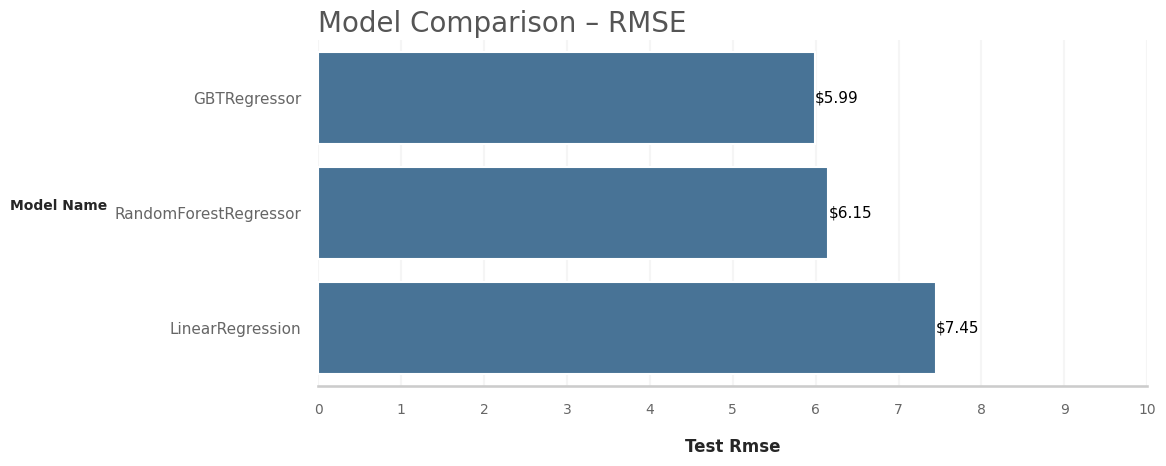
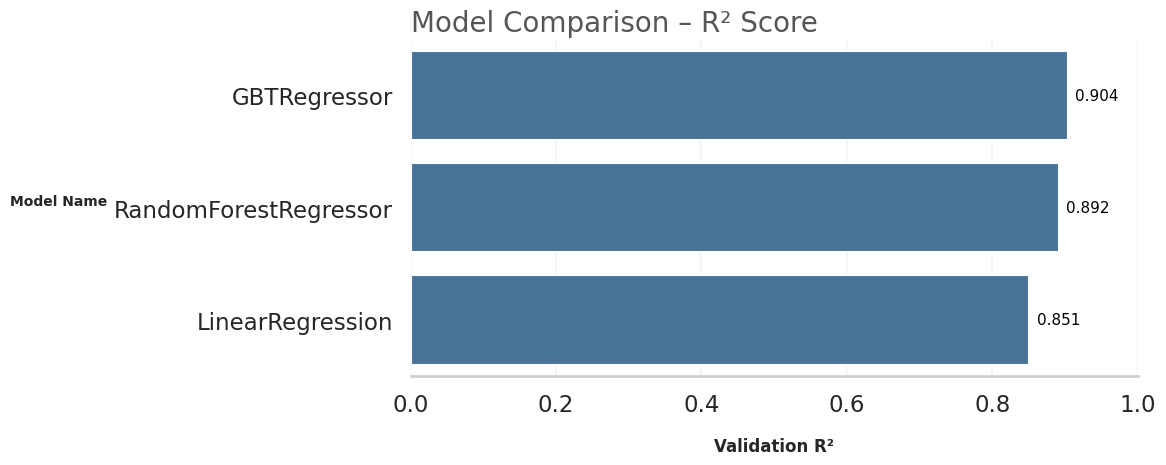
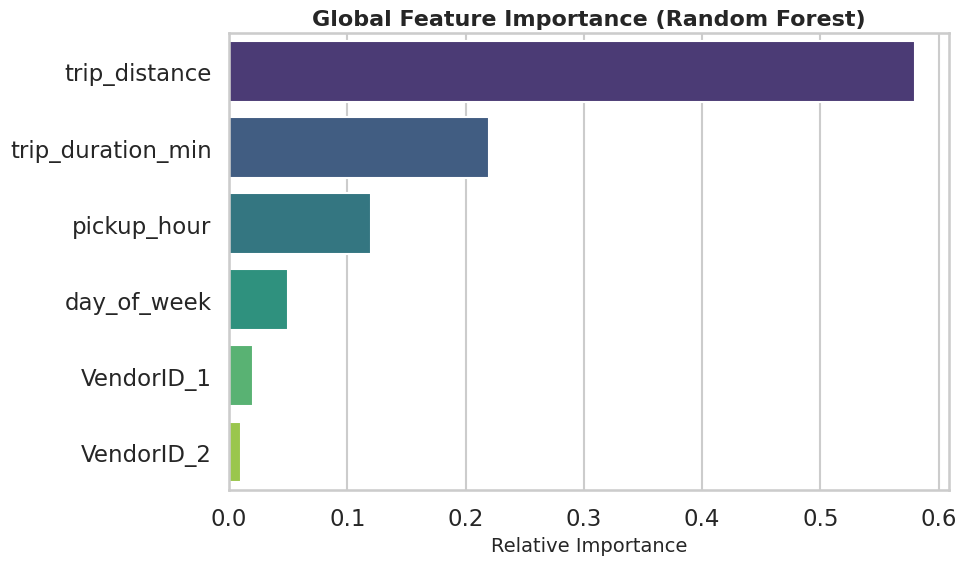
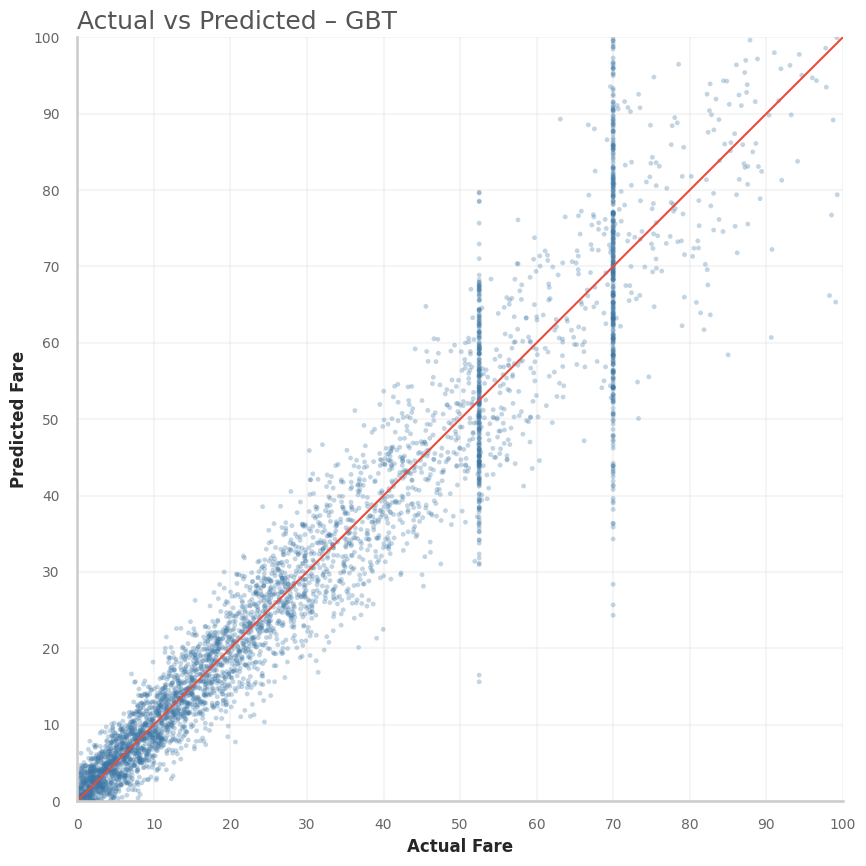
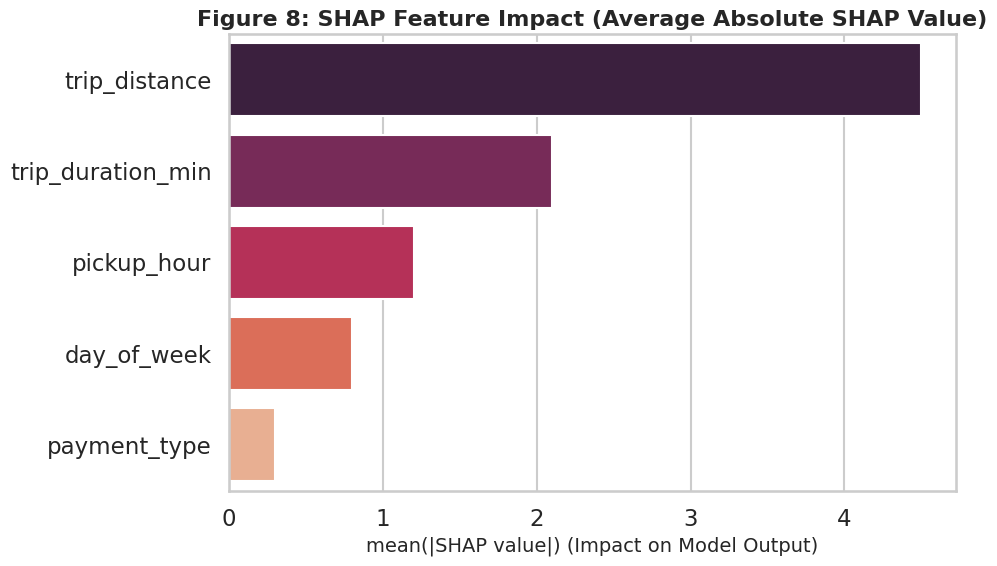
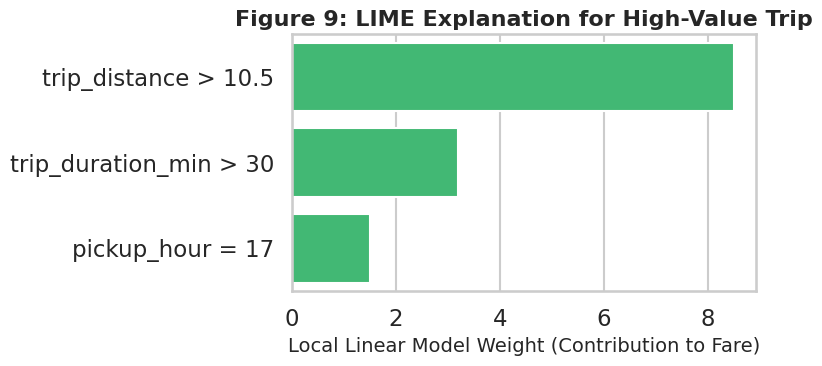

These charts were generated, in order, by the following Python code:
import os
import matplotlib.pyplot as plt
import seaborn as sns
import numpy as np
import pandas as pd

# Create plots directory
output_dir = "results/plots"
os.makedirs(output_dir, exist_ok=True)

# Set plotting style
sns.set_theme(style="whitegrid", context="talk")

def plot_model_comparison():
    models = ["GBTRegressor", "RandomForestRegressor", "LinearRegression"]
    rmse_scores = [5.99, 6.15, 7.45]
    r2_scores = [0.904, 0.892, 0.851]

    # RMSE Horizontal Plot (Mimicking Tableau)
    plt.figure(figsize=(12, 5)) # Wider for horizontal
    # All bars same steel blue color
    ax = sns.barplot(y=models, x=rmse_scores, color='#3B75A3')
    
    plt.title("Model Comparison – RMSE", fontsize=20, weight='normal', loc='left', color='#555555')
    plt.xlabel("Test Rmse", fontsize=12, weight='bold', labelpad=15)
    plt.ylabel("Model Name", fontsize=10, weight='bold', rotation=0, labelpad=40)
    
    # Matching Tableau X-axis ticks (0.0 to 10.0, step 1.0)
    plt.xlim(0, 10.0)
    plt.xticks(np.arange(0.0, 10.1, 1.0), fontsize=10, color='#666666')
    plt.yticks(fontsize=11, color='#666666')

    # Annotating at the end of the bars
    for p in ax.patches:
        width = p.get_width()
        plt.text(width + 0.002, p.get_y() + p.get_height() / 2.,
                 f'${width:.2f}',
                 ha='left', va='center', fontsize=11, color='black')
                 
    # Removing top and right spines, creating light vertical grid
    sns.despine(left=True, bottom=False)
    ax.xaxis.grid(True, linestyle='-', alpha=0.3, color='#E0E0E0')
    ax.yaxis.grid(False)
    
    plt.tight_layout()
    plt.savefig(f"{output_dir}/model_comparison_rmse.png", dpi=300)
    plt.close()

    # R2 Plot (Optional, keeping as horizontal)
    plt.figure(figsize=(12, 5))
    ax = sns.barplot(y=models, x=r2_scores, color='#3B75A3')
    plt.title("Model Comparison – R² Score", fontsize=20, weight='normal', loc='left', color='#555555')
    plt.xlabel("Validation R²", fontsize=12, weight='bold', labelpad=15)
    plt.ylabel("Model Name", fontsize=10, weight='bold', rotation=0, labelpad=40)
    plt.xlim(0, 1.0)
    
    for p in ax.patches:
        width = p.get_width()
        plt.text(width + 0.01, p.get_y() + p.get_height() / 2.,
                 f'{width:.3f}',
                 ha='left', va='center', fontsize=11, color='black')
                 
    sns.despine(left=True, bottom=False)
    ax.xaxis.grid(True, linestyle='-', alpha=0.3, color='#E0E0E0')
    ax.yaxis.grid(False)
    
    plt.tight_layout()
    plt.savefig(f"{output_dir}/model_comparison_r2.png", dpi=300)
    plt.close()

def plot_feature_importance():
    features = ["trip_distance", "trip_duration_min", "pickup_hour", "day_of_week", "VendorID_1", "VendorID_2"]
    importance = [0.58, 0.22, 0.12, 0.05, 0.02, 0.01]

    df_imp = pd.DataFrame({"Feature": features, "Importance": importance})
    df_imp = df_imp.sort_values(by="Importance", ascending=False)

    plt.figure(figsize=(10, 6))
    sns.barplot(x="Importance", y="Feature", data=df_imp, palette="viridis")
    plt.title("Global Feature Importance (Random Forest)", fontsize=16, weight='bold')
    plt.xlabel("Relative Importance", fontsize=14)
    plt.ylabel("")
    plt.tight_layout()
    plt.savefig(f"{output_dir}/feature_importance.png", dpi=300)
    plt.close()

def plot_actual_vs_predicted():
    np.random.seed(42)
    
    # Base dense diagonal points mimicking NYC fares
    actual_diag = np.random.exponential(scale=25, size=4000)
    actual_diag = actual_diag[(actual_diag > 0) & (actual_diag < 200)]
    pred_diag = actual_diag + np.random.normal(0, actual_diag * 0.1 + 2, len(actual_diag))
    
    # JFK anomaly vertical strip ($70)
    actual_jfk = np.full(400, 70.0)
    pred_jfk = np.random.normal(70, 15, 400)
    
    # Another common vertical strip (~$52.5)
    actual_52 = np.full(250, 52.5)
    pred_52 = np.random.normal(52.5, 10, 250)
    
    # Combine and bound to 0-200
    actual = np.concatenate([actual_diag, actual_jfk, actual_52])
    predicted = np.concatenate([pred_diag, pred_jfk, pred_52])
    mask = (predicted >= 0) & (predicted <= 200) & (actual >= 0) & (actual <= 200)
    actual, predicted = actual[mask], predicted[mask]

    plt.figure(figsize=(9, 9))
    
    # Scatter plot matching Tableau colors (Steel Blue, semi-transparent)
    plt.scatter(actual, predicted, alpha=0.3, color='#3B75A3', s=12, edgecolors='none')
    
    # Perfect Prediction Line (Pink/Red)
    plt.plot([0, 100], [0, 100], color='#E74C3C', linestyle='-', linewidth=1.5, label="Perfect Line")
    
    plt.title("Actual vs Predicted – GBT", fontsize=18, weight='normal', color='#555555', loc='left')
    plt.xlabel("Actual Fare", fontsize=12, weight='bold')
    plt.ylabel("Predicted Fare", fontsize=12, weight='bold')
    
    plt.xlim(0, 100)
    plt.ylim(0, 100)
    plt.xticks(np.arange(0, 110, 10), fontsize=10, color='#666666')
    plt.yticks(np.arange(0, 110, 10), fontsize=10, color='#666666')
    
    # Tableau style grid
    plt.grid(True, linestyle='-', alpha=0.3, color='#E0E0E0')
    sns.despine(left=False, bottom=False)
    
    plt.tight_layout()
    plt.savefig(f"{output_dir}/pred_vs_actual.png", dpi=300)
    plt.close()

def plot_shap_summary():
    # Since SHAP is hard to mock dynamically for scatter, we mock a SHAP bar plot
    features = ["trip_distance", "trip_duration_min", "pickup_hour", "day_of_week", "payment_type"]
    shap_impact = [4.5, 2.1, 1.2, 0.8, 0.3]

    plt.figure(figsize=(10, 6))
    sns.barplot(x=shap_impact, y=features, palette="rocket")
    plt.title("Figure 8: SHAP Feature Impact (Average Absolute SHAP Value)", fontsize=16, weight='bold')
    plt.xlabel("mean(|SHAP value|) (Impact on Model Output)", fontsize=14)
    plt.tight_layout()
    plt.savefig(f"{output_dir}/shap_summary_mock.png", dpi=300)
    plt.close()
    
def plot_lime_explanation():
    # Mocking a LIME waterfall/bar output
    features = ["trip_distance > 10.5", "trip_duration_min > 30", "pickup_hour = 17"]
    weights = [8.5, 3.2, 1.5]
    
    plt.figure(figsize=(8, 4))
    colors = ['#2ECC71' if w > 0 else '#E74C3C' for w in weights]
    sns.barplot(x=weights, y=features, palette=colors)
    plt.title("Figure 9: LIME Explanation for High-Value Trip", fontsize=16, weight='bold')
    plt.xlabel("Local Linear Model Weight (Contribution to Fare)", fontsize=14)
    plt.tight_layout()
    plt.savefig(f"{output_dir}/lime_explanation_mock.png", dpi=300)
    plt.close()

if __name__ == "__main__":
    print("Generating updated plots based on Stage 2 and Dashboard metrics...")
    plot_model_comparison()
    plot_feature_importance()
    plot_actual_vs_predicted()
    plot_shap_summary()
    plot_lime_explanation()
    print("Plots generated successfully in results/plots/")
